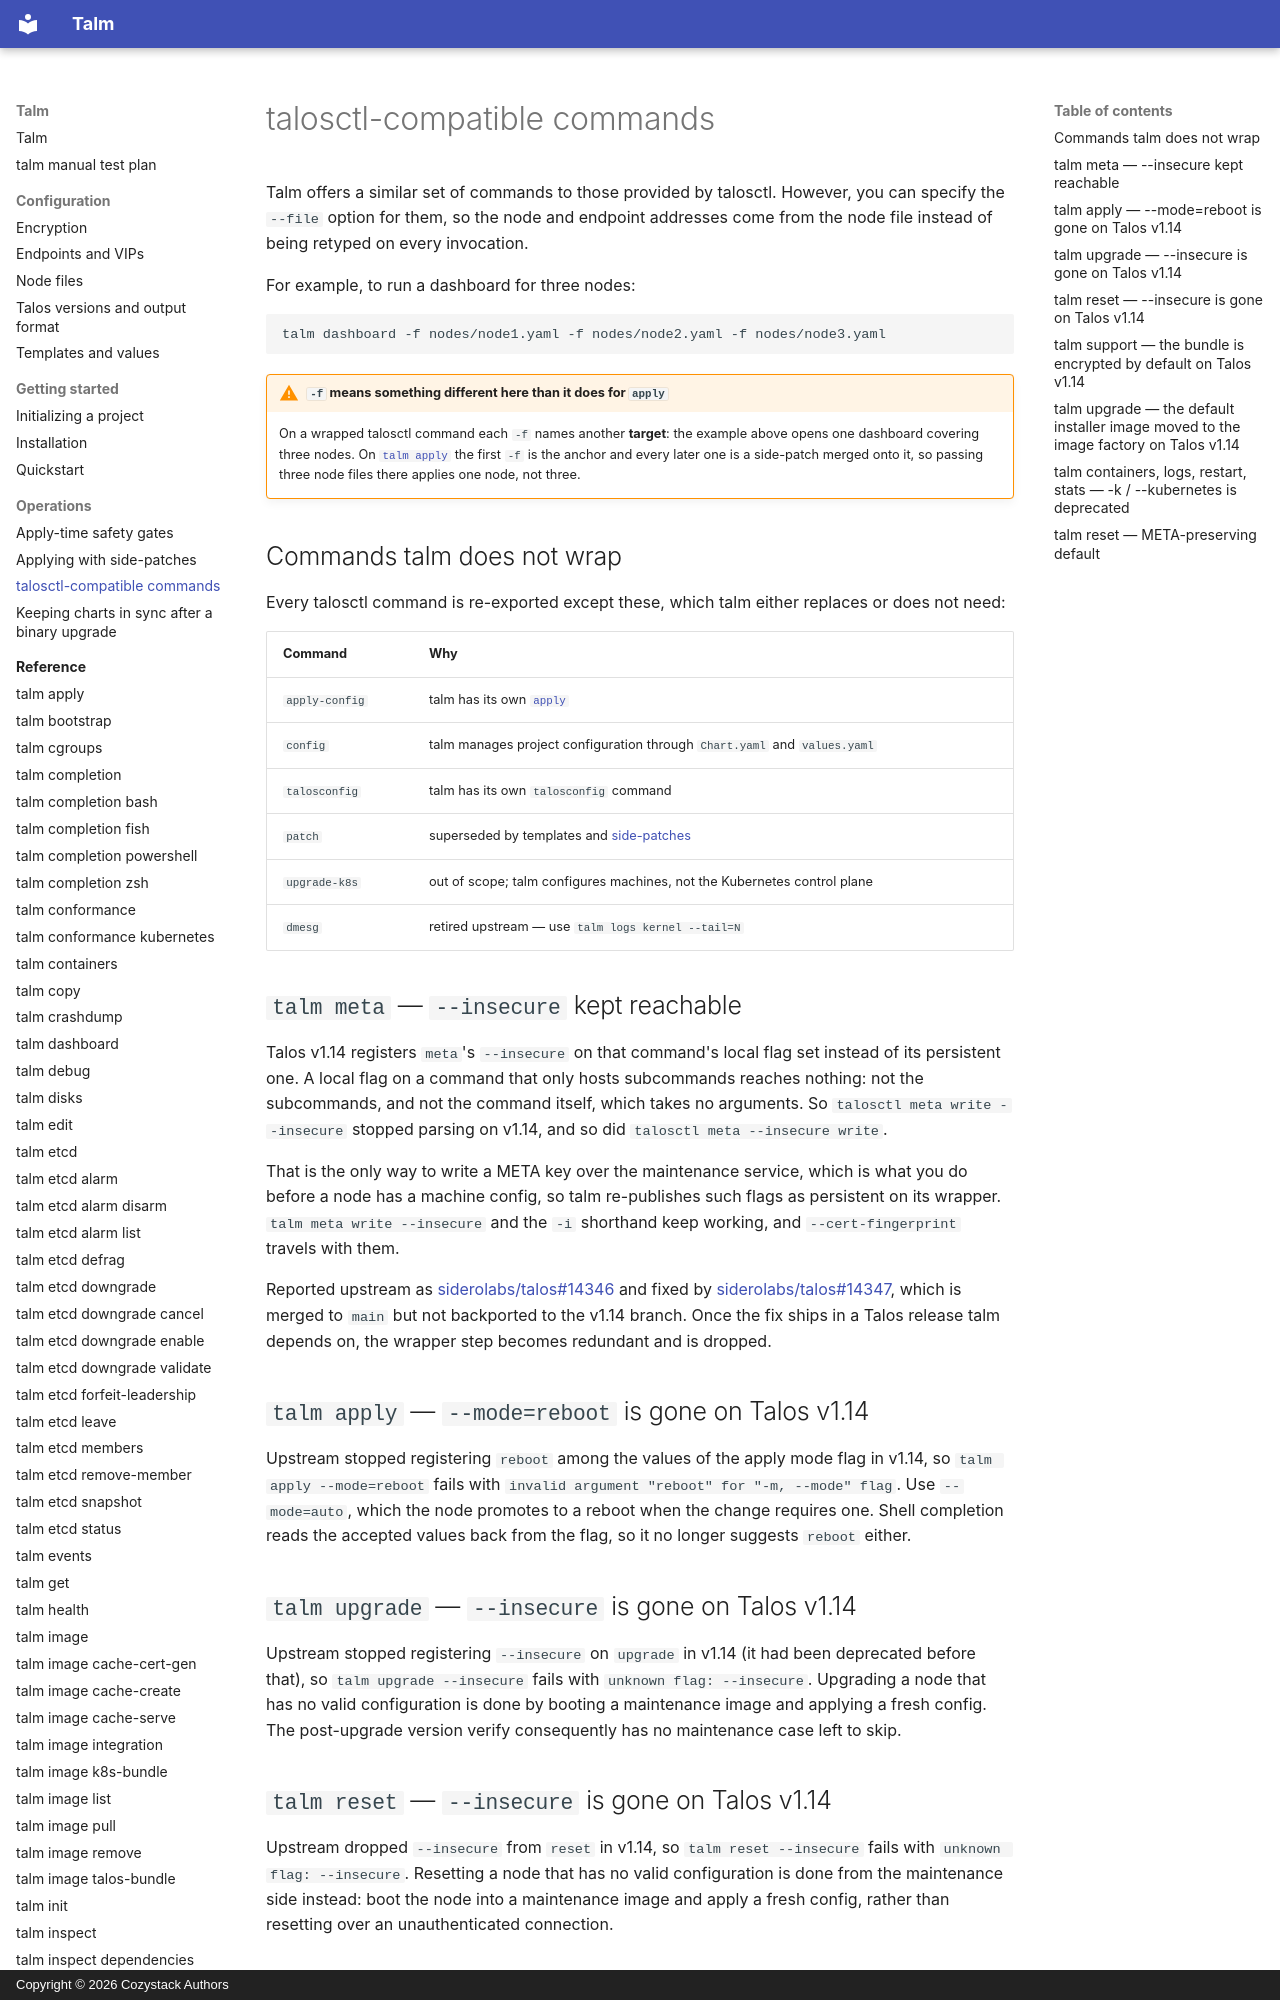

repository: cozystack/talm · page: operations/talosctl-commands/index.html · generator: mkdocs · copyright: Copyright © 2026 Cozystack Authors

# talosctl-compatible commands

Talm offers a similar set of commands to those provided by talosctl. However, you can specify the `--file` option for them, so the node and endpoint addresses come from the node file instead of being retyped on every invocation.

For example, to run a dashboard for three nodes:

```bash
talm dashboard -f nodes/node1.yaml -f nodes/node2.yaml -f nodes/node3.yaml
```

!!! warning "`-f` means something different here than it does for `apply`"

    On a wrapped talosctl command each `-f` names another **target**: the example above opens one dashboard covering three nodes. On [`talm apply`](side-patches.md) the first `-f` is the anchor and every later one is a side-patch merged onto it, so passing three node files there applies one node, not three.

## Commands talm does not wrap

Every talosctl command is re-exported except these, which talm either replaces or does not need:

| Command | Why |
| --- | --- |
| `apply-config` | talm has its own [`apply`](safety-gates.md) |
| `config` | talm manages project configuration through `Chart.yaml` and `values.yaml` |
| `talosconfig` | talm has its own `talosconfig` command |
| `patch` | superseded by templates and [side-patches](side-patches.md) |
| `upgrade-k8s` | out of scope; talm configures machines, not the Kubernetes control plane |
| `dmesg` | retired upstream — use `talm logs kernel --tail=N` |

## `talm meta` — `--insecure` kept reachable

Talos v1.14 registers `meta`'s `--insecure` on that command's local flag set instead of its persistent one. A local flag on a command that only hosts subcommands reaches nothing: not the subcommands, and not the command itself, which takes no arguments. So `talosctl meta write --insecure` stopped parsing on v1.14, and so did `talosctl meta --insecure write`.

That is the only way to write a META key over the maintenance service, which is what you do before a node has a machine config, so talm re-publishes such flags as persistent on its wrapper. `talm meta write --insecure` and the `-i` shorthand keep working, and `--cert-fingerprint` travels with them.

Reported upstream as [siderolabs/talos#14346](https://github.com/siderolabs/talos/issues/14346) and fixed by [siderolabs/talos#14347](https://github.com/siderolabs/talos/pull/14347), which is merged to `main` but not backported to the v1.14 branch. Once the fix ships in a Talos release talm depends on, the wrapper step becomes redundant and is dropped.

## `talm apply` — `--mode=reboot` is gone on Talos v1.14

Upstream stopped registering `reboot` among the values of the apply mode flag in v1.14, so `talm apply --mode=reboot` fails with `invalid argument "reboot" for "-m, --mode" flag`. Use `--mode=auto`, which the node promotes to a reboot when the change requires one. Shell completion reads the accepted values back from the flag, so it no longer suggests `reboot` either.

## `talm upgrade` — `--insecure` is gone on Talos v1.14

Upstream stopped registering `--insecure` on `upgrade` in v1.14 (it had been deprecated before that), so `talm upgrade --insecure` fails with `unknown flag: --insecure`. Upgrading a node that has no valid configuration is done by booting a maintenance image and applying a fresh config. The post-upgrade version verify consequently has no maintenance case left to skip.

## `talm reset` — `--insecure` is gone on Talos v1.14

Upstream dropped `--insecure` from `reset` in v1.14, so `talm reset --insecure` fails with `unknown flag: --insecure`. Resetting a node that has no valid configuration is done from the maintenance side instead: boot the node into a maintenance image and apply a fresh config, rather than resetting over an unauthenticated connection.
